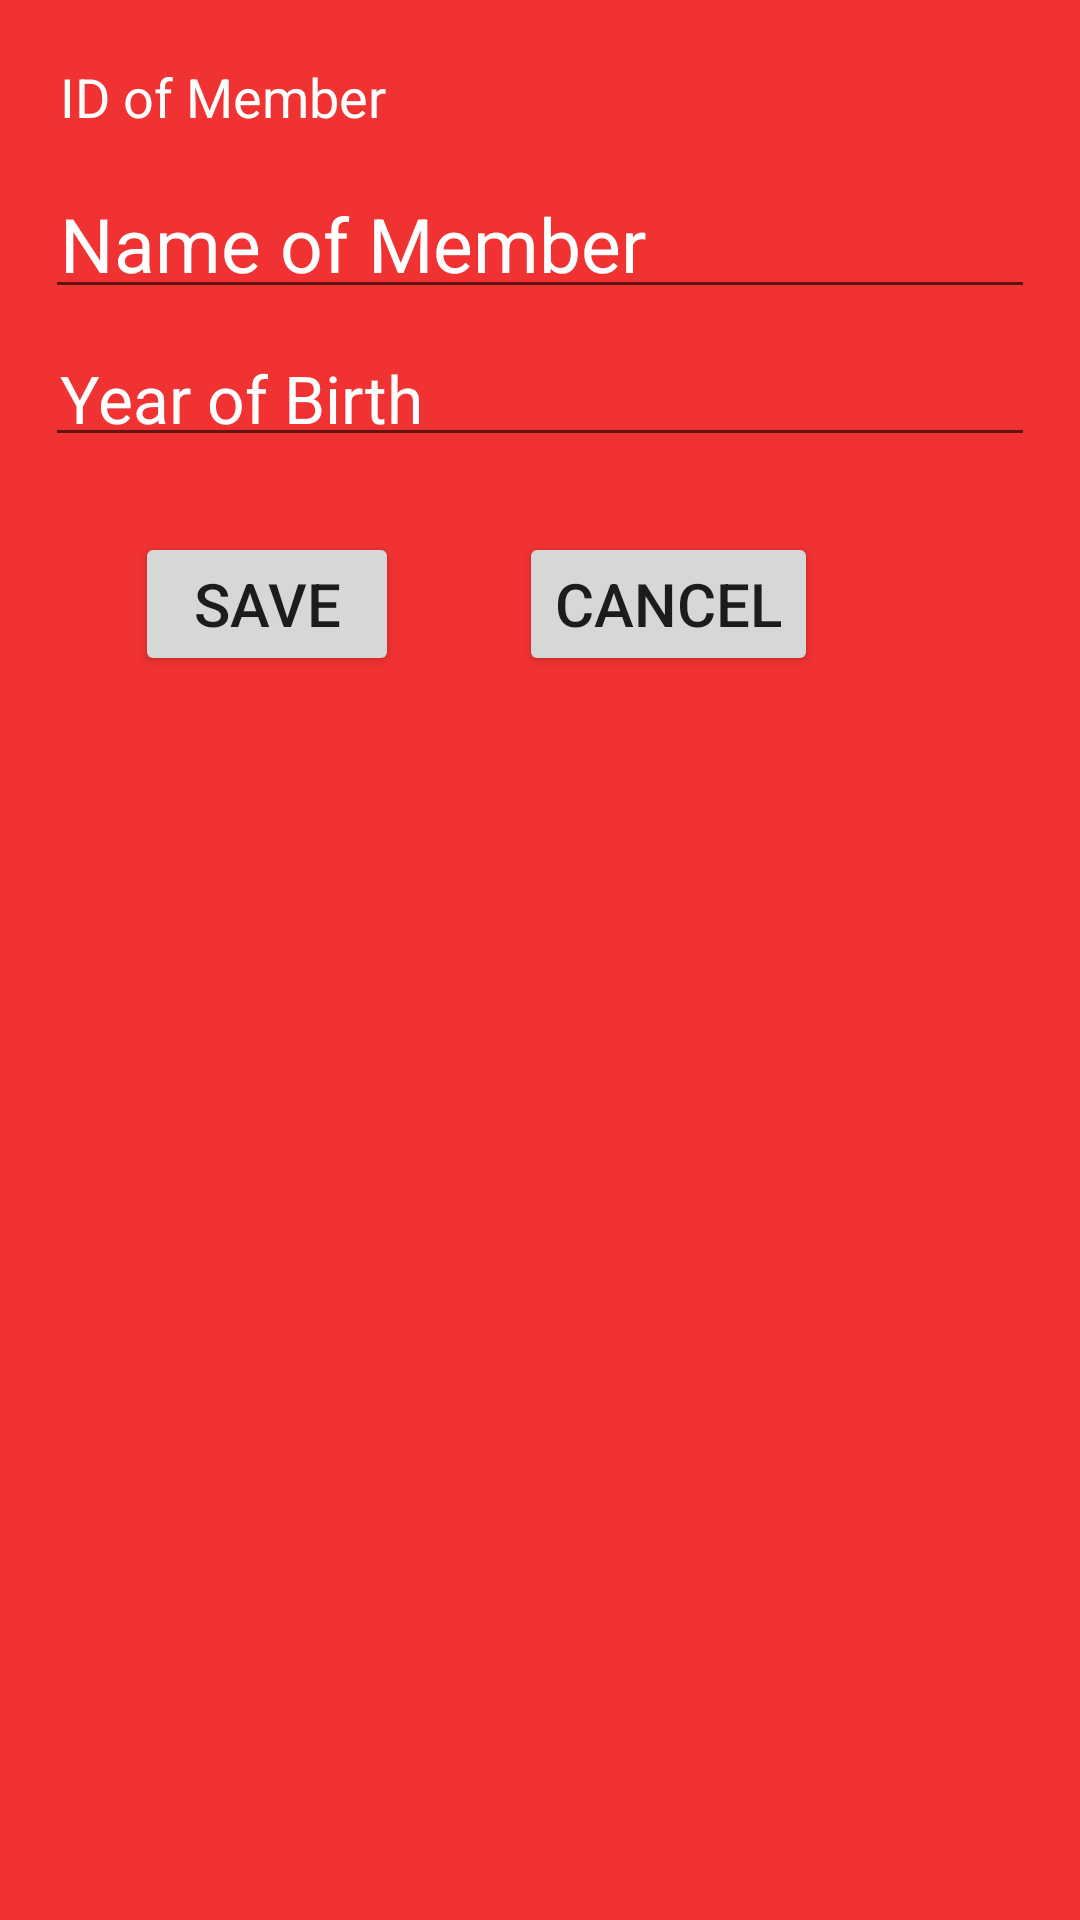

Android layout source for this screen:
<!-- AndroidManifest.xml: application theme Theme.MOB2041_PNLIB_LIBMANA_Project -->
<!-- res/layout/member_dialog.xml -->
<?xml version="1.0" encoding="utf-8"?>
<LinearLayout xmlns:android="http://schemas.android.com/apk/res/android"
    android:orientation="vertical"
    android:padding="15dp"
    android:layout_width="match_parent"
    android:background="#EEF12424"
    android:layout_height="match_parent">


    <TextView
        android:id="@+id/ed_maTV"
        android:layout_width="match_parent"
        android:layout_height="wrap_content"
        android:hint="ID of Member"
        android:textColorHint="@color/white"
        android:textSize="18dp"
        android:textColor="@color/white"
        android:padding="5dp"
        android:layout_marginBottom="10dp"/>

    <EditText
        android:id="@+id/ed_tenTV"
        android:layout_width="match_parent"
        android:layout_height="wrap_content"
        android:hint="Name of Member"
        android:textColorHint="@color/white"
        android:textSize="25dp"
        android:textColor="@color/white"
        android:padding="5dp"
        android:layout_marginBottom="10dp"/>

    <EditText
        android:id="@+id/ed_namSinh"
        android:layout_width="match_parent"
        android:layout_height="wrap_content"
        android:hint="Year of Birth"
        android:textColorHint="@color/white"
        android:textSize="22dp"
        android:textColor="@color/white"
        android:padding="5dp"/>

    <LinearLayout
        android:orientation="horizontal"
        android:layout_width="match_parent"
        android:layout_height="wrap_content"
        android:layout_marginTop="25dp">

        <Button
            android:id="@+id/btn_save_member"
            android:layout_width="wrap_content"
            android:layout_height="wrap_content"
            android:text="Save"
            android:textSize="20dp"
            android:layout_marginLeft="30dp"
            />

        <Button
            android:id="@+id/btn_cancel_member"
            android:layout_width="wrap_content"
            android:layout_height="wrap_content"
            android:text="Cancel"
            android:textSize="20dp"
            android:layout_marginLeft="40dp"
            />
    </LinearLayout>

</LinearLayout>
<!-- resources referenced by this layout -->
<resources>
  <color name="white">#FFFFFFFF</color>
  <style name="Theme.MOB2041_PNLIB_LIBMANA_Project" parent="Theme.MaterialComponents.DayNight.DarkActionBar">
          
          <item name="colorPrimary">@color/purple_500</item>
          <item name="colorPrimaryVariant">@color/purple_700</item>
          <item name="colorOnPrimary">@color/white</item>
          
          <item name="colorSecondary">@color/teal_200</item>
          <item name="colorSecondaryVariant">@color/teal_700</item>
          <item name="colorOnSecondary">@color/black</item>
          
          <item name="android:statusBarColor" tools:targetApi="l">?attr/colorPrimaryVariant</item>
          
      </style>
  <color name="purple_500">#FF6200EE</color>
  <color name="purple_700">#FF3700B3</color>
  <color name="teal_200">#FF03DAC5</color>
  <color name="teal_700">#FF018786</color>
  <color name="black">#FF000000</color>
</resources>
